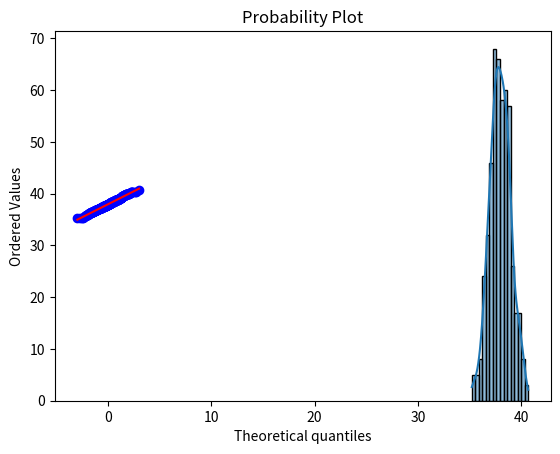

Source code (Python):
import numpy as np
from scipy import stats
import matplotlib.pyplot as plt
import seaborn as sns

np.random.seed(0)
#rvs = Random variates of given type
veri = stats.norm.rvs(loc=38,size=500)
#Kurtosis ve Skewness değerleri, -1.5 ile +1.5 olduğu zaman aralığında normal dağılım gösterir
print(stats.kurtosis(veri))
print(stats.skew(veri))

#Normal dağılımı gösteren bir yapı
sns.histplot(veri, kde=True)
plt.show()

#dist = Hangi dağılımı görmek istiyorsun, ben normali görmek istiyorum, bu yüzden 'norm' yazıyorum
#Eğer çıktı da çizgiye ne kadar yakınsa, dist'te o kadar uyuyor
stats.probplot(veri,dist="norm",plot=plt)
plt.show()

#Normal dağılıp dağılmadığını Kolmogorov-Smirnov Sınaması kullanarak kontrol etme
#Kolmogorov-Smirnov Sınaması: H0: Doğru ise Normal Dağılım | H1: Doğru ise Normal Dağılım Değildir
#Alfa = 0.05 = %95 için,
#p-value < alfa(0.05) ise Normal dağılım değildir

#cdf = Hangi sınamayı yapmak istediğimizi gönderiyoruz
#Args = Bizim verimize ait olan ortalama ve standart sapmasını gönderiyoruz. Eğer bunu göndermezsek
#Ortalamayı 0, standart sapmayı ise 1 olarak alacak ve bu da bizi yanıltabilir
ks=stats.kstest(veri,cdf="norm",args=(veri.mean(),veri.std()))
print(ks)
print(f"{ks.pvalue:5f}")
#0.986153 > 0.05 NORMAL DAĞILIMDIR.

#Normal dağılıp dağılmadığını Shapiro-Wilk Sınaması kullanarak kontrol etme
#Shapiro-Wilk Sınaması: H0: Doğru ise Normal Dağılım | H1: Doğru ise Normal Dağılım Değildir

#Alfa = 0.05 = %95 için,
#pvalue < alfa(0.05) Normal dağılım değildir

sw = stats.shapiro(veri)
print(sw)
print(f"{sw.pvalue:5f}")